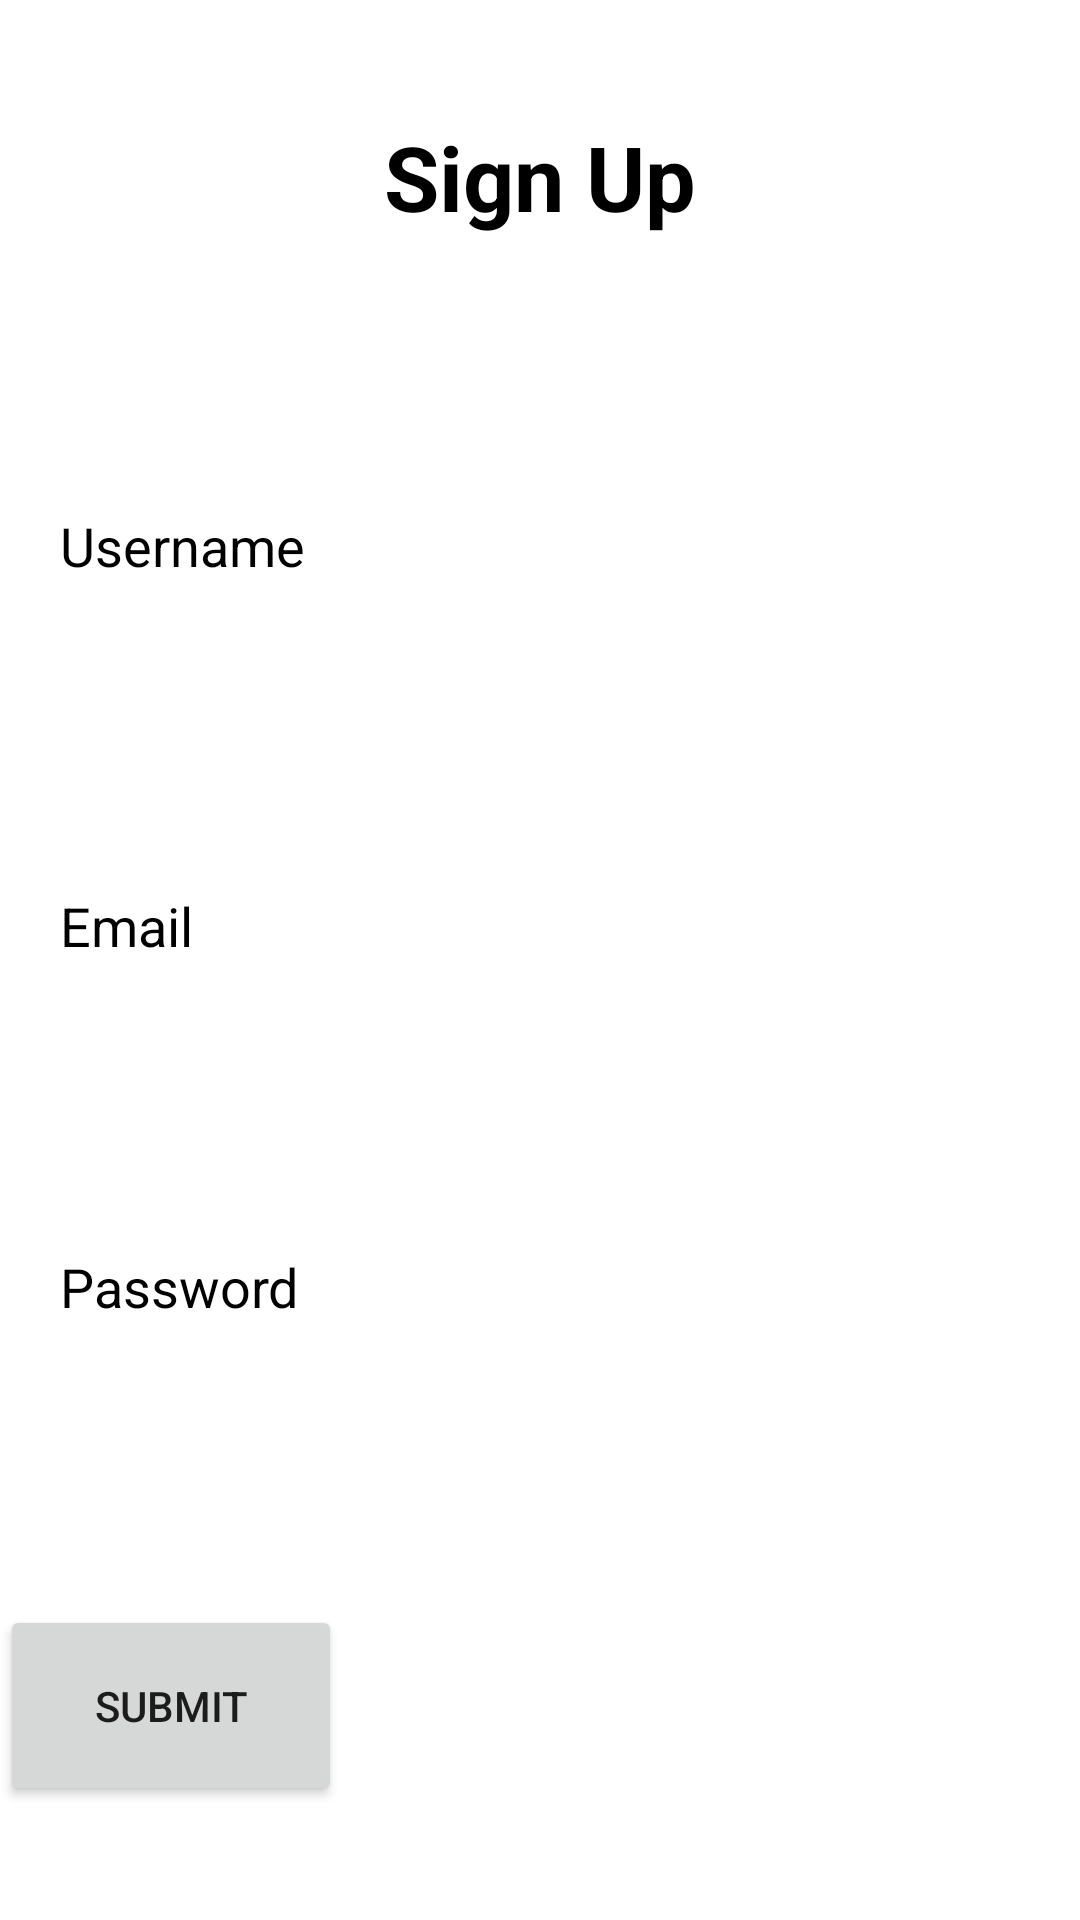

Produce the Android XML layout that renders to this screen, including the resource entries it uses.
<!-- AndroidManifest.xml: application theme Theme.FormLinked -->
<!-- res/layout/activity_main.xml -->
<?xml version="1.0" encoding="utf-8"?>
<RelativeLayout xmlns:android="http://schemas.android.com/apk/res/android"
    xmlns:app="http://schemas.android.com/apk/res-auto"
    xmlns:tools="http://schemas.android.com/tools"
    android:layout_width="match_parent"
    android:layout_height="match_parent"
    tools:context=".MainActivity"
    tools:ignore="ExtraText"
    android:background="@drawable/background">


    <TextView
        android:id="@+id/signup"
        android:layout_width="314dp"
        android:layout_height="68dp"
        android:layout_marginStart="25dp"
        android:layout_marginTop="25dp"
        android:layout_marginEnd="25dp"
        android:layout_marginBottom="25dp"
        android:gravity="center"
        android:text="Sign Up"
        android:textAlignment="center"
        android:textColor="@color/black"
        android:textSize="30sp"
        android:textStyle="bold"
        app:layout_constraintBottom_toBottomOf="parent"
        app:layout_constraintEnd_toEndOf="parent"
        app:layout_constraintStart_toStartOf="parent"
        app:layout_constraintTop_toTopOf="parent"
        tools:ignore="MissingConstraints" />


    <EditText
        android:id="@+id/username"
        android:layout_width="274dp"
        android:layout_height="74dp"
        android:layout_below="@id/signup"
        android:layout_marginTop="27dp"
        android:layout_marginBottom="115dp"
        android:background="#30ffffff"
        android:hint="Username"
        android:padding="20dp"
        android:textColor="@color/black"
        android:textColorHint="@color/black"/>


    <EditText
        android:id="@+id/email"
        android:layout_width="359dp"
        android:layout_height="83dp"
        android:layout_below="@id/signup"
        android:layout_marginTop="149dp"
        android:layout_marginBottom="115dp"
        android:background="#30ffffff"
        android:hint="Email"
        android:padding="20dp"
        android:textColor="@color/black"
        android:textColorHint="@color/black" />

    <EditText
        android:id="@+id/password"
        android:layout_width="274dp"
        android:layout_height="74dp"
        android:layout_below="@id/signup"
        android:layout_marginTop="274dp"
        android:layout_marginBottom="115dp"
        android:background="#30ffffff"
        android:hint="Password"
        android:padding="20dp"
        android:textColor="@color/black"
        android:textColorHint="@color/black"
   />

    <Button
        android:id="@+id/btn"
        android:layout_width="114dp"
        android:layout_height="67dp"
        android:layout_below="@id/signup"
        android:layout_marginTop="417dp"
        android:layout_marginBottom="24dp"
        android:text="Submit"
        android:textAlignment="center" />

</RelativeLayout>
<!-- resources referenced by this layout -->
<resources>
  <style name="Theme.FormLinked" parent="Theme.MaterialComponents.DayNight.NoActionBar">
          
          <item name="colorPrimary">@color/purple_500</item>
          <item name="colorPrimaryVariant">@color/purple_700</item>
          <item name="colorOnPrimary">@color/white</item>
          
          <item name="colorSecondary">@color/teal_200</item>
          <item name="colorSecondaryVariant">@color/teal_700</item>
          <item name="colorOnSecondary">@color/black</item>
          
          <item name="android:statusBarColor">?attr/colorPrimaryVariant</item>
          
      </style>
  <!-- not gathered from this repository: default colours our renderer supplied (Android Studio template values) -->
  <color name="purple_500">#FF6200EE</color>
  <color name="purple_700">#FF3700B3</color>
  <color name="teal_200">#FF03DAC5</color>
  <color name="teal_700">#FF018786</color>
  <color name="black">#FF000000</color>
  <color name="white">#FFFFFFFF</color>
</resources>
